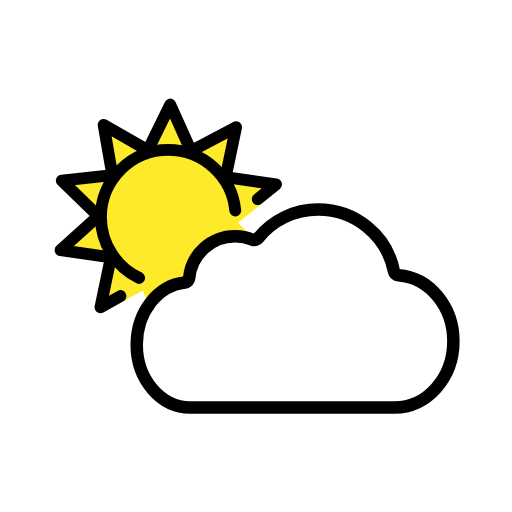
t = 0.00 s
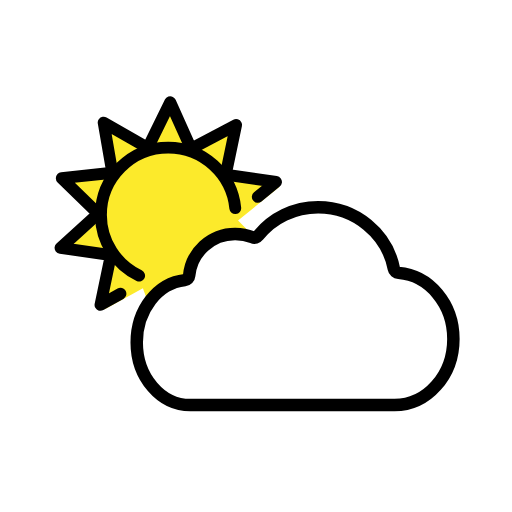
t = 0.48 s
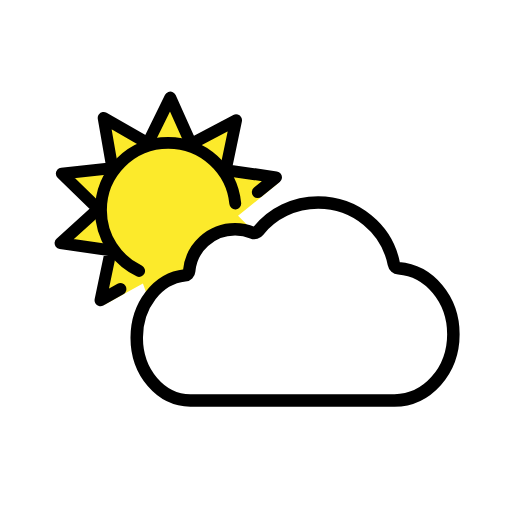
t = 1.43 s
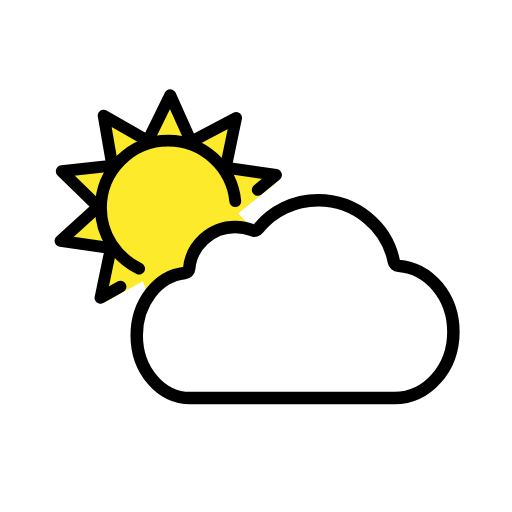
t = 1.90 s
t = 2.38 s: frame unchanged from t = 1.43 s, image omitted
t = 3.33 s: frame unchanged from t = 0.48 s, image omitted

The animated SVG that drew these frames (rendered in a browser with its animation timeline set to each time). Animation: 1 SMIL element (animateTransform=1); one cycle of 3.80 s, repeats indefinitely.

<?xml version='1.0' encoding='utf-8'?>
<svg xmlns="http://www.w3.org/2000/svg" id="emoji" viewBox="-5 -5 82 82" width="200" height="200" role="img">
  <title>OpenMoji: sun behind cloud</title><g><g id="color">
    <polygon fill="#FCEA2B" stroke="none" points="17.889,41.5281 11.7218,44.9324 12.4514,36.3955 4.387,35.2335 10.4229,29.7605 4.5816,24.0791 12.6853,23.2023 11.2919,15.1713 18.3643,19.2281 21.9593,11.9101 25.295,19.3473 32.5036,15.5428 30.8378,23.5192 39.7256,25.3294 33.124,30.6947 38.9971,36.5303 30.8743,37.2065 32.0686,45.2696 25.0982,41.0491 20.4404,48.6079" />
    <path fill="#FFFFFF" stroke="none" stroke-linecap="round" stroke-linejoin="round" stroke-miterlimit="10" stroke-width="2" d="M25.2943,39.547c-0.0314,0.3586-0.3219,0.6487-0.6817,0.6872c-4.3612,0.4672-7.7156,4.7614-7.7156,9.9884 c0,5.539,3.8413,10.0293,8.5799,10.0293h32.7098c5.206,0,9.4262-4.7453,9.4262-10.5988c0-5.6097-3.8759-10.2015-8.7809-10.5744 c-0.3752-0.0285-0.6796-0.2912-0.7512-0.6587c-1.0957-5.6267-6.1504-9.855-12.1265-9.855c-3.8839,0-7.3436,1.7583-9.5903,4.5555 c-0.2195,0.2733-0.588,0.3986-0.9121,0.2627c-0.8645-0.3626-1.7776-0.538-2.7992-0.538 C28.7922,32.8452,25.6234,35.7914,25.2943,39.547z" />
  </g>
  <g id="hair" />
  <g id="skin" />
  <g id="skin-shadow" />
  <g id="line">
    <polyline fill="none" stroke="#000000" stroke-linecap="round" stroke-linejoin="round" stroke-miterlimit="10" stroke-width="1.9" points="14.2914,42.4139 11.0917,44.2099 12.7575,36.2335 4.6932,35.0715 10.7291,29.5985 4.8878,23.9171 12.9915,23.0403 11.5981,15.0093 18.6705,19.0661 22.2655,11.7481 25.6012,19.1853 32.8098,15.3808 31.144,23.3572 39.2083,24.5192 36.2842,26.9018" />
    <path fill="none" stroke="#000000" stroke-linecap="round" stroke-linejoin="round" stroke-miterlimit="10" stroke-width="1.9" d="M17.2816,39.517c-3.6168-1.7402-6.1131-5.4394-6.1131-9.7216c0-5.9549,4.8274-10.7822,10.7822-10.7822 c5.59,0,10.1864,4.2539,10.7287,9.7012" />
    <path fill="none" stroke="#000000" stroke-linecap="round" stroke-linejoin="round" stroke-miterlimit="10" stroke-width="2" d="M25.2943,39.547c-0.0314,0.3586-0.3219,0.6487-0.6817,0.6872c-4.3612,0.4672-7.7156,4.7614-7.7156,9.9884 c0,5.539,3.8413,10.0293,8.5799,10.0293h32.7098c5.206,0,9.4262-4.7453,9.4262-10.5988c0-5.6097-3.8759-10.2015-8.7809-10.5744 c-0.3752-0.0285-0.6796-0.2912-0.7512-0.6587c-1.0957-5.6267-6.1504-9.855-12.1265-9.855c-3.8839,0-7.3436,1.7583-9.5903,4.5555 c-0.2195,0.2733-0.588,0.3986-0.9121,0.2627c-0.8645-0.3626-1.7776-0.538-2.7992-0.538 C28.7922,32.8452,25.6234,35.7914,25.2943,39.547z" />
  </g>
<animateTransform attributeName="transform" type="translate" values="0 0;0 -1.5;0 0" dur="3.8s" repeatCount="indefinite" /></g></svg>
